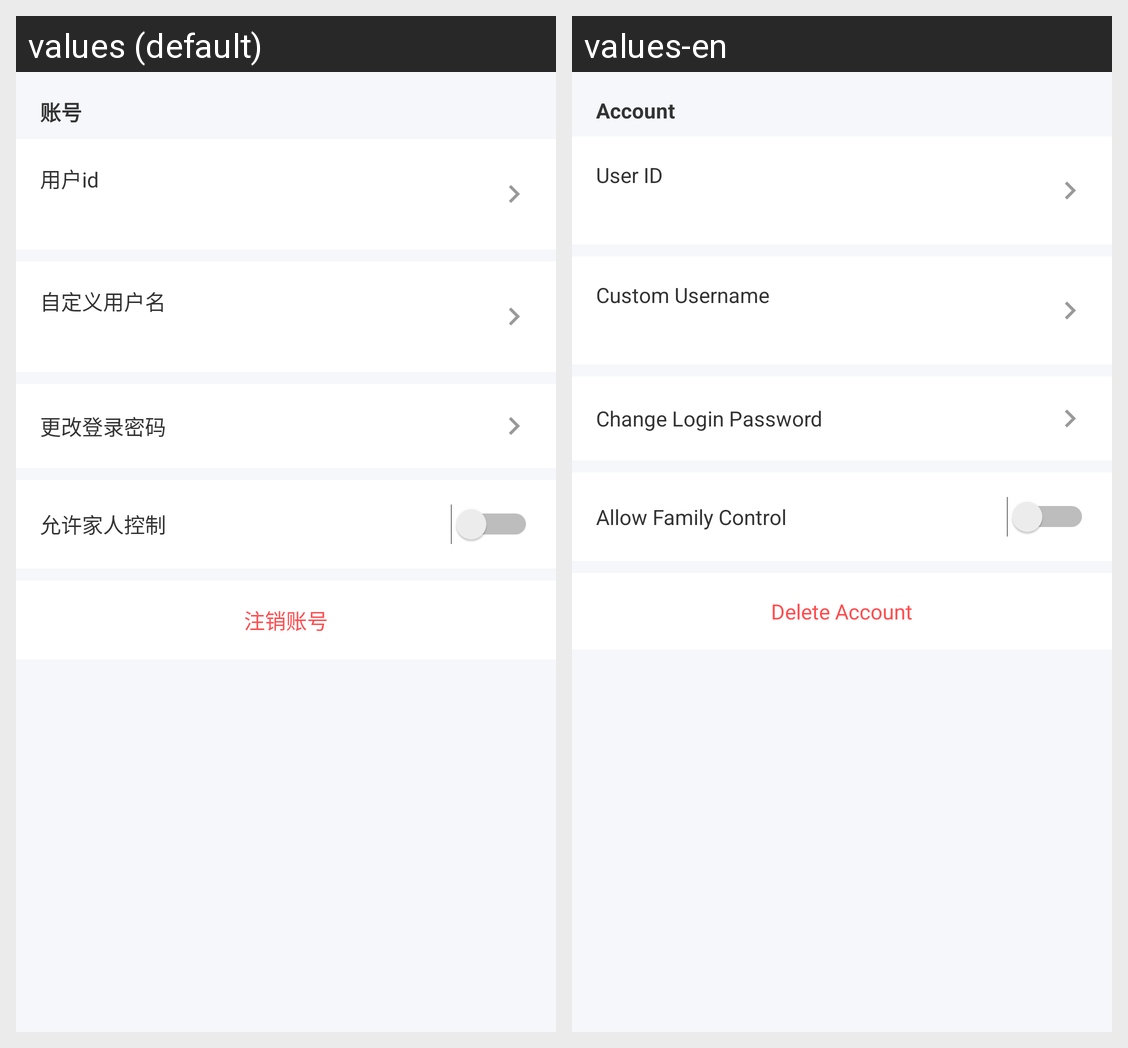

For this localized Android screen grid, give each drawn string resource with its value in every locale shown.
Android screen res/layout/activity_account.xml rendered under 2 locales, left to right: values (default), values-en. Device: Nexus 5 (rendered at 1080×1920; each locale shown at half size, 540×960, under a caption strip naming it); theme Theme.SmartMedicineBox.
Strings drawn on this screen, with the default value and each locale's value (text and hints the layout hard-codes, and strings that could not be matched under every locale, appear in the picture but are not listed):

label_account
  values: 账号
  values-en: Account

label_user_code
  values: 用户id
  values-en: User ID

label_username
  values: 自定义用户名
  values-en: Custom Username

label_change_login_password
  values: 更改登录密码
  values-en: Change Login Password

label_enable_family_control
  values: 允许家人控制
  values-en: Allow Family Control

label_delete_account
  values: 注销账号
  values-en: Delete Account
